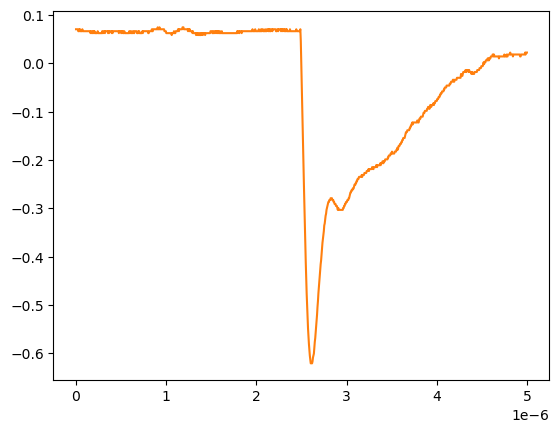

The data file committed next to this chart (first rows):
# KEYSIGHT TECHNOLOGIES, MSO-X 3024T, MY58262555, 07.30.2019051434
# time, 1
# 2024-09-13 12:51:06.668867
0.000000000000000000e+00, 7.038940000000000474e-02
5.005005005005005112e-09, 7.038940000000000474e-02
1.001001001001001022e-08, 7.038940000000000474e-02
1.501501501501501616e-08, 7.038940000000000474e-02
2.002002002002002045e-08, 7.038940000000000474e-02
2.502502502502502473e-08, 6.636930000000000607e-02
3.003003003003003233e-08, 6.636930000000000607e-02
3.503503503503503330e-08, 7.038940000000000474e-02
4.004004004004004090e-08, 6.636930000000000607e-02
4.504504504504504849e-08, 7.038940000000000474e-02
5.005005005005004947e-08, 6.636930000000000607e-02
5.505505505505505706e-08, 6.636930000000000607e-02
6.006006006006006466e-08, 6.636930000000000607e-02
6.506506506506506563e-08, 6.636930000000000607e-02
7.007007007007006661e-08, 7.038940000000000474e-02
7.507507507507508082e-08, 6.636930000000000607e-02
8.008008008008008180e-08, 6.636930000000000607e-02
8.508508508508508277e-08, 6.636930000000000607e-02
9.009009009009009698e-08, 6.636930000000000607e-02
9.509509509509509796e-08, 6.636930000000000607e-02
1.001001001001000989e-07, 6.636930000000000607e-02
1.051051051051051131e-07, 6.636930000000000607e-02
1.101101101101101141e-07, 6.636930000000000607e-02
1.151151151151151151e-07, 6.636930000000000607e-02
1.201201201201201293e-07, 6.636930000000000607e-02
1.251251251251251171e-07, 6.636930000000000607e-02
1.301301301301301313e-07, 6.636930000000000607e-02
1.351351351351351455e-07, 6.636930000000000607e-02
1.401401401401401332e-07, 6.636930000000000607e-02
1.451451451451451474e-07, 6.636930000000000607e-02
1.501501501501501616e-07, 6.636930000000000607e-02
1.551551551551551494e-07, 6.636930000000000607e-02
1.601601601601601636e-07, 6.234920000000000045e-02
1.651651651651651778e-07, 6.636930000000000607e-02
1.701701701701701655e-07, 6.636930000000000607e-02
1.751751751751751798e-07, 6.234920000000000045e-02
1.801801801801801940e-07, 6.234920000000000045e-02
1.851851851851851817e-07, 6.636930000000000607e-02
1.901901901901901959e-07, 6.234920000000000045e-02
1.951951951951952101e-07, 6.636930000000000607e-02
2.002002002002001979e-07, 6.234920000000000045e-02
2.052052052052052121e-07, 6.636930000000000607e-02
2.102102102102102263e-07, 6.234920000000000045e-02
2.152152152152152140e-07, 6.234920000000000045e-02
2.202202202202202282e-07, 6.234920000000000045e-02
2.252252252252252425e-07, 6.234920000000000045e-02
2.302302302302302302e-07, 6.234920000000000045e-02
2.352352352352352444e-07, 6.234920000000000045e-02
2.402402402402402586e-07, 6.636930000000000607e-02
2.452452452452452728e-07, 6.234920000000000045e-02
2.502502502502502341e-07, 6.234920000000000045e-02
2.552552552552552483e-07, 6.234920000000000045e-02
2.602602602602602625e-07, 6.234920000000000045e-02
2.652652652652652767e-07, 6.234920000000000045e-02
2.702702702702702909e-07, 6.234920000000000045e-02
2.752752752752753052e-07, 6.234920000000000045e-02
2.802802802802802664e-07, 6.234920000000000045e-02
2.852852852852852806e-07, 6.234920000000000045e-02
... 942 more rows
